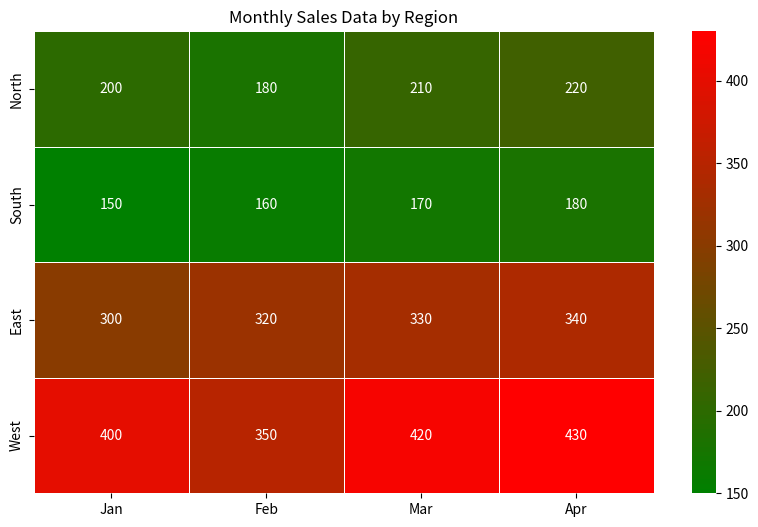

The script that saved this image:
import matplotlib.pyplot as plt
import matplotlib.colors as mcolors
import seaborn as sns
import pandas as pd

# Sample sales data
data = {
    "Jan": [200, 150, 300, 400],
    "Feb": [180, 160, 320, 350],
    "Mar": [210, 170, 330, 420],
    "Apr": [220, 180, 340, 430]
}
regions = ["North", "South", "East", "West"]
df = pd.DataFrame(data, index=regions)

# Define colormap
cmap = mcolors.LinearSegmentedColormap.from_list("green_red", ["green", "red"], N=100)
plt.figure(figsize=(10, 6))
sns.heatmap(df, cmap=cmap, annot=True, fmt="d", linewidths=.5)
plt.title("Monthly Sales Data by Region")
plt.show()
